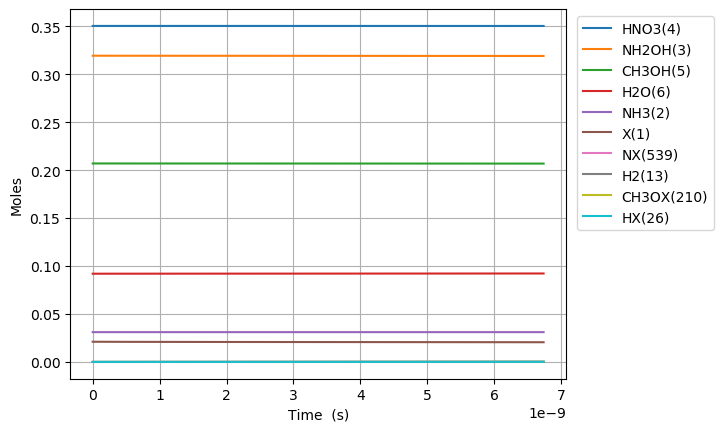

Source data for this figure (header and first rows):
Time (s), Volume (m^3), Ne, X(1), NH3(2), NH2OH(3), HNO3(4), CH3OH(5), H2O(6), N2(7), O2(8), NO2(9), NO(10), N2O(11), CO2(12), H2(13), CO(14), CH4(15), C2H6(16), CH2O(17), CH3(18), C3H8(19), H(20), C2H5(21)
0.0, 0.08478, 0.0, 0.02105, 0.03108, 0.3194, 0.3505, 0.207, 0.09202, 0.0, 0.0, 0.0, 0.0, 0.0, 0.0, 0.0, 0.0, 0.0, 0.0, 0.0, 0.0, 0.0, 0.0, 0.0
1.4605400451781644e-24, 0.08478, 0.0, 0.02105, 0.03108, 0.3194, 0.3505, 0.207, 0.09202, 0.0, 7.221455167008022e-63, 8.751580467262673e-21, 2.183295003186541e-60, 0.0, 2.860693466249044e-101, 4.677784867386773e-43, 1.679355704152042e-69, 9.335195996962653e-51, 3.86899471687351e-74, 6.746775235774662e-41, 1.5454487181649457e-29, -2.088597508106402e-118, 1.323082613463388e-25, 8.050487415358453e-77
4.08951212649886e-24, 0.08478, 0.0, 0.02105, 0.03108, 0.3194, 0.3505, 0.207, 0.09202, 0.0, 1.0913062913136083e-61, 2.4504425308335484e-20, 3.2993953882353436e-59, 0.0, 1.740299418217629e-99, 2.8253821972117285e-42, 1.993731098973141e-68, 5.638458382165443e-50, 5.846824816139296e-73, 4.0750522424078964e-40, 4.327256410861848e-29, -1.6834902363999125e-118, 3.704631317697487e-25, 1.2165896582090356e-75
9.347456289140252e-24, 0.08478, 0.0, 0.02105, 0.03108, 0.3194, 0.3505, 0.207, 0.09202, 0.0, 1.1739775081058228e-60, 5.60101149904811e-20, 3.5493389972181154e-58, 0.0, 7.856543453341519e-98, 1.3603000414781013e-41, 1.9574570296922813e-67, 2.7146749959167395e-49, 6.289747331327004e-72, 1.9619622385632716e-39, 9.890871796255651e-29, 1.823860881730381e-117, 8.467728726165685e-25, 1.308751638140073e-74
1.9863344614423035e-23, 0.08478, 0.0, 0.02105, 0.03108, 0.3194, 0.3505, 0.207, 0.09202, 0.0, 1.079087588384393e-59, 1.1902149435477236e-19, 3.262454035584419e-57, 0.0, 2.9664813195284716e-96, 5.940788851040797e-41, 1.7313486000803686e-66, 1.1855698916142569e-48, 5.7813614255298204e-71, 8.568404549433818e-39, 2.101810256704326e-28, 7.964918643126397e-116, 1.799392354310209e-24, 1.2029682335022572e-73
4.08951212649886e-23, 0.08478, 0.0, 0.02105, 0.03108, 0.3194, 0.3505, 0.207, 0.09202, 0.0, 9.231821505532617e-59, 2.450442530833548e-19, 2.7910981138917953e-56, 0.0, 1.029210176901094e-94, 2.4801633913558064e-40, 1.4553028616365177e-65, 4.949520917589598e-48, 4.946076418114553e-70, 3.577140230007723e-38, 4.327256410861847e-28, 2.8212281957606436e-114, 3.7046313176974906e-24, 1.0291646505945898e-72
8.295867456611973e-23, 0.08478, 0.0, 0.02105, 0.03108, 0.3194, 0.3505, 0.207, 0.09202, 0.0, 7.633048546691093e-58, 4.970897705405199e-19, 2.307733895110069e-55, 0.0, 3.427699603143195e-93, 1.0132284804573234e-39, 1.193145280016737e-64, 2.0220407937260981e-47, 4.0895116302369047e-69, 1.4613785031697323e-37, 8.77814871917689e-28, 9.478815875095292e-113, 7.51510924447206e-24, 8.509332352045753e-72
1.67085781168382e-22, 0.08478, 0.0, 0.02105, 0.03108, 0.3194, 0.3505, 0.207, 0.09202, 0.0, 6.207068311706302e-57, 1.0011808054548498e-18, 1.8766108776287832e-54, 0.0, 1.1188582408893115e-91, 4.0956380620721745e-39, 9.662400928408731e-64, 8.173412184748656e-47, 3.3255229408182557e-68, 5.907125564132011e-37, 1.7679933335806974e-27, 3.107293855327667e-111, 1.513606509802122e-23, 6.919647749268247e-71
3.353399943729065e-22, 0.08478, 0.0, 0.02105, 0.03108, 0.3194, 0.3505, 0.207, 0.09202, 0.0, 5.006225459883005e-56, 2.00936287528351e-18, 1.513554657705405e-53, 0.0, 3.6159565049194497e-90, 1.6468433130673547e-38, 7.777142659122083e-63, 3.2864930915146885e-46, 2.6821547271119053e-67, 2.3752292088553955e-36, 3.548350256906714e-27, 1.0063491052712773e-109, 3.037797680511963e-23, 5.5809465912397055e-70
6.718484207819557e-22, 0.08478, 0.0, 0.02105, 0.03108, 0.3194, 0.3505, 0.207, 0.09202, 0.0, 4.021272539597615e-55, 4.025727014940829e-18, 1.2157694117022652e-52, 0.0, 1.1628374258390273e-88, 6.604620456525264e-38, 6.240670056580299e-62, 1.318030721693558e-45, 2.1544525386475748e-66, 9.525731474738683e-36, 7.109064103558748e-27, 3.2396735277265703e-108, 6.086180021931679e-23, 4.482919806979223e-69
1.3448652736000538e-21, 0.08478, 0.0, 0.02105, 0.03108, 0.3194, 0.3505, 0.207, 0.09202, 0.0, 3.2235476741842543e-54, 8.058455294255471e-18, 9.745896655463723e-52, 0.0, 3.7302769841493326e-87, 2.6453269403103387e-37, 5.000134860825676e-61, 5.2789976985142315e-45, 1.7270603774577025e-65, 3.815261185050047e-35, 1.4230491796862816e-26, 1.0398031744853459e-106, 1.2182944704771249e-22, 3.5936150994601362e-68
2.6908989792362503e-21, 0.08478, 0.0, 0.02105, 0.03108, 0.3194, 0.3505, 0.207, 0.09202, 0.0, 2.5814525515490903e-53, 1.612391185288475e-17, 7.804621594358107e-51, 0.0, 1.1951623698887647e-85, 1.0588472306060293e-36, 4.003155522949469e-60, 2.1129748259101542e-44, 1.3830490095654426e-64, 1.5270987597800167e-34, 2.8473347183470936e-26, 3.3323509041438766e-105, 2.437647407045094e-22, 2.8778066296581942e-67
5.382966390508643e-21, 0.08478, 0.0, 0.02105, 0.03108, 0.3194, 0.3505, 0.207, 0.09202, 0.0, 2.0662083172031186e-52, 3.22548249701433e-17, 6.246860528662339e-50, 0.0, 3.8268793739038313e-84, 4.236984704385296e-36, 3.2037528046804155e-59, 8.454651580805987e-44, 1.1069997645119642e-63, 6.110384177368894e-34, 5.695905795668717e-26, 1.067149890231074e-103, 4.876353280181253e-22, 2.303411693518768e-66
1.0767101213053428e-20, 0.08478, 0.0, 0.02105, 0.03108, 0.3194, 0.3505, 0.207, 0.09202, 0.0, 1.6533852663690004e-51, 6.451665120466038e-17, 4.99875403324988e-49, 0.0, 1.2249791557610863e-82, 1.6952430614905527e-35, 2.5635078023936517e-58, 3.382411166171103e-43, 8.858240891197157e-63, 2.4445515552700036e-33, 1.1393047950311955e-25, 3.416156355669755e-102, 9.753765026454457e-22, 1.8431960246879635e-65
2.1535370858143e-20, 0.08478, 0.0, 0.02105, 0.03108, 0.3194, 0.3505, 0.207, 0.09202, 0.0, 1.3228756785824262e-50, 1.290403036736944e-16, 3.999509532539737e-48, 0.0, 3.920538144617985e-81, 6.782910517135337e-35, 2.0510310463599393e-57, 1.3530745810797368e-42, 7.087489932533203e-62, 9.779002046395963e-33, 2.278733225959839e-25, 1.0933743505705072e-100, 1.950858851900441e-21, 1.4747435104912408e-64
4.3071910148322145e-20, 0.08478, 0.0, 0.02105, 0.03108, 0.3194, 0.3505, 0.207, 0.09202, 0.0, 1.0583675331497963e-49, 2.58087608611762e-16, 3.199810160771157e-47, 0.0, 1.2546691987547256e-79, 2.714383762944248e-34, 1.6409508593208884e-56, 5.4125185613830175e-42, 5.6703508557639345e-61, 3.911759989287382e-32, 4.557590087817111e-25, 3.4991248635568598e-99, 3.901823550411848e-21, 1.1798694892477198e-63
8.614498872868042e-20, 0.08478, 0.0, 0.02105, 0.03108, 0.3194, 0.3505, 0.207, 0.09202, 0.0, 8.46720823451171e-49, 5.161822184878954e-16, 2.5599291449868746e-46, 0.0, 4.015097963566965e-78, 1.0866629351306245e-33, 1.3128688512534786e-55, 2.1650514727501118e-41, 4.536424252887509e-60, 1.5647358304262942e-31, 9.115303811531597e-25, 1.1197722698090231e-97, 7.803752947440332e-21, 9.439254646517367e-63
1.72291145889397e-19, 0.08478, 0.0, 0.02105, 0.03108, 0.3194, 0.3505, 0.207, 0.09202, 0.0, 6.773873776970209e-48, 1.032371438240155e-15, 2.0479757230347222e-45, 0.0, 1.2848572461044583e-76, 4.353794747573826e-33, 1.0504307532023808e-54, 8.660293988177878e-41, 3.629196830496759e-59, 6.259006991685093e-31, 1.823073125896033e-24, 3.5833549671772044e-96, 1.5607611741519965e-20, 7.5515232120513e-62
3.445834602108301e-19, 0.08478, 0.0, 0.02105, 0.03108, 0.3194, 0.3505, 0.207, 0.09202, 0.0, 5.419141897647468e-47, 2.064749877744645e-15, 1.6383935413491578e-44, 0.0, 4.111590082239721e-75, 1.7472058179079938e-32, 8.405467218981964e-54, 3.464135214784624e-40, 2.9033804358472246e-58, 2.503615530719097e-30, 3.6461586153816836e-24, 1.1466869822815674e-94, 3.1215329329769917e-20, 6.041266367940347e-61
6.891680888536964e-19, 0.08478, 0.0, 0.02105, 0.03108, 0.3194, 0.3505, 0.207, 0.09202, 0.0, 4.335330668611669e-46, 4.129506756753509e-15, 1.310720018274685e-43, 0.0, 1.3157198225168483e-73, 7.034273649289353e-32, 6.727547859368001e-53, 1.385657609824043e-39, 2.3227135372925317e-57, 1.0014487590962408e-29, 7.292329594352604e-24, 3.669419771899188e-93, 6.243076450663258e-20, 4.8330322137444093e-60
1.3783373461394289e-18, 0.08478, 0.0, 0.02105, 0.03108, 0.3194, 0.3505, 0.207, 0.09202, 0.0, 3.468271395099496e-45, 8.259020514770771e-15, 1.048578088713089e-42, 0.0, 4.2103433812728555e-72, 2.850059167827948e-31, 5.387092892013691e-52, 5.54263748712166e-39, 1.8581745052865726e-56, 4.005800129959217e-29, 1.4584671552292912e-23, 1.1742177555945264e-91, 1.248616348618088e-19, 3.8664334187661204e-59
2.7566758607108942e-18, 0.08478, 0.0, 0.02105, 0.03108, 0.3194, 0.3505, 0.207, 0.09202, 0.0, 2.7746198601656394e-44, 1.6518048030803434e-14, 8.388633006265858e-42, 0.0, 1.347330581257202e-70, 1.169101315916052e-30, 4.317752108753781e-51, 2.2170564044123534e-38, 1.4865410744110989e-55, 1.6023210706602102e-28, 2.916935546816743e-23, 3.7575023036481162e-90, 2.497233755779651e-19, 3.0931497941227042e-58
4.1350143752823595e-18, 0.08478, 0.0, 0.02105, 0.03108, 0.3194, 0.3505, 0.207, 0.09202, 0.0, 8.237155025189553e-44, 2.4777075546834242e-14, 2.4903761237780397e-41, 0.0, 6.303153166852019e-70, 2.533408079588336e-30, 1.2361466991714936e-50, 4.711245740350761e-38, 4.413170055123717e-55, 3.404932911782159e-28, 4.3754039384035816e-23, 1.797657157545183e-89, 3.7458511629992517e-19, 9.182791032425198e-58
6.891691404425289e-18, 0.08478, 0.0, 0.02105, 0.03108, 0.3194, 0.3505, 0.207, 0.09202, 0.0, 3.858457946885781e-43, 4.1295130578888395e-14, 1.1665449438161639e-40, 0.0, 9.206413229609489e-69, 7.335521048162668e-30, 5.703207669016029e-50, 1.302521113316511e-37, 2.0672223623412333e-54, 9.41363972758444e-28, 7.292340721574815e-23, 2.710761297236409e-88, 6.243085977670605e-19, 4.3014138892959016e-57
9.290555652788911e-18, 0.08478, 0.0, 0.02105, 0.03108, 0.3194, 0.3505, 0.207, 0.09202, 0.0, 8.647311013005901e-43, 5.566916542228159e-14, 2.6143804284035614e-40, 0.0, 3.129671920990382e-68, 1.3220354414299637e-29, 1.249434261296477e-49, 2.276620749740964e-37, 4.632916814508474e-54, 1.645369684572395e-27, 9.830663234479674e-23, 9.387837251604304e-88, 8.416183244356518e-19, 9.640033455960037e-57
1.1689419901152533e-17, 0.08478, 0.0, 0.02105, 0.03108, 0.3194, 0.3505, 0.207, 0.09202, 0.0, 1.643983810420963e-42, 7.004320026566872e-14, 4.970330189631272e-40, 0.0, 8.1499627309507e-68, 2.1090713728114813e-29, 2.3397736050690366e-49, 3.521325731225146e-37, 8.807871286949004e-54, 2.5449485199122878e-27, 1.236898574738254e-22, 2.4806455718548845e-87, 1.0589280511231334e-18, 1.8327152694836693e-56
1.4088284149516155e-17, 0.08478, 0.0, 0.02105, 0.03108, 0.3194, 0.3505, 0.207, 0.09202, 0.0, 2.7700796895463526e-42, 8.441723510905025e-14, 8.374906505641647e-40, 0.0, 1.8232258907897475e-67, 3.0943398564596325e-29, 3.886924999979409e-49, 5.016557873714126e-37, 1.4841086150272153e-53, 3.62558948242705e-27, 1.4907308260283567e-22, 5.625048033153314e-87, 1.2762377778281039e-18, 3.088088406063285e-56
1.8886012646243398e-17, 0.08478, 0.0, 0.02105, 0.03108, 0.3194, 0.3505, 0.207, 0.09202, 0.0, 6.0495602918256e-42, 1.131653047958006e-13, 1.8289907701359475e-39, 0.0, 6.221622626534181e-67, 5.564497094775783e-29, 8.23892616707057e-49, 8.574401114941947e-37, 3.24113583450419e-53, 6.196930102527251e-27, 1.9983953286081447e-22, 1.9790160605294984e-86, 1.710857231277652e-18, 6.744057605800143e-56
2.3683741142970642e-17, 0.08478, 0.0, 0.02105, 0.03108, 0.3194, 0.3505, 0.207, 0.09202, 0.0, 1.1256458979412258e-41, 1.4191337448253014e-13, 3.4032158678868633e-39, 0.0, 1.603781140636922e-66, 8.904297687008375e-29, 1.4951895375009795e-48, 1.3061559520848e-36, 6.030804026712893e-53, 9.439909597322163e-27, 2.506059831187249e-22, 5.226435839291293e-86, 2.1454766847920735e-18, 1.2548714969751268e-55
2.8481469639697886e-17, 0.08478, 0.0, 0.02105, 0.03108, 0.3194, 0.3505, 0.207, 0.09202, 0.0, 1.8960314920308396e-41, 1.7066144416923752e-13, 5.732357282032604e-39, 0.0, 3.601546109791742e-66, 1.3263662312723905e-28, 2.4737230516773556e-48, 1.8538999407930223e-36, 1.0158251700488294e-52, 1.3398589819728958e-26, 3.013724333765626e-22, 1.199815600299837e-85, 2.5800961383756243e-18, 2.1136983496027766e-55
3.807692663315237e-17, 0.08478, 0.0, 0.02105, 0.03108, 0.3194, 0.3505, 0.207, 0.09202, 0.0, 4.47611289162073e-41, 2.2815758354258456e-13, 1.353283341585836e-38, 0.0, 1.528011265950665e-65, 2.567703381353894e-28, 5.728326193405783e-48, 3.251993301582345e-36, 2.3981395659275484e-52, 2.3502953627766157e-26, 4.0290533389201533e-22, 5.29825162829116e-85, 3.449335045753968e-18, 4.9899764172740934e-55
4.767238362660686e-17, 0.08478, 0.0, 0.02105, 0.03108, 0.3194, 0.3505, 0.207, 0.09202, 0.0, 8.705849393571806e-41, 2.8565372291584163e-13, 2.632078601541022e-38, 0.0, 4.461246464413895e-65, 4.356483037380897e-28, 1.1071141063222362e-47, 5.0525834085377527e-36, 4.66427956381411e-52, 3.6516260189979374e-26, 5.044382344071721e-22, 1.5775277228915513e-84, 4.318573953413285e-18, 9.70529211797526e-55
6.686329761351584e-17, 0.08478, 0.0, 0.02105, 0.03108, 0.3194, 0.3505, 0.207, 0.09202, 0.0, 2.423336971218932e-40, 4.006460016620851e-13, 7.326583656185262e-38, 0.0, 2.5477508569431767e-64, 1.0021090372470818e-27, 3.099472719525865e-47, 9.862404813814656e-36, 1.29833639431141e-51, 7.1278019790129e-26, 7.075040354365969e-22, 9.221050299330911e-84, 6.057051769575646e-18, 2.7015391770130187e-54
1.0524512558733379e-16, 0.08478, 0.0, 0.02105, 0.03108, 0.3194, 0.3505, 0.207, 0.09202, 0.0, 9.713723834871513e-40, 6.306305591534901e-13, 2.936793816781742e-37, 0.0, 2.7792700142665486e-63, 3.254419103018236e-27, 1.2857922491627506e-46, 2.4316868156873097e-35, 5.2042622750500645e-51, 1.7574397334840238e-25, 1.113635637491891e-21, 1.0217175791840393e-82, 9.534007405275449e-18, 1.0828871843294905e-53
1.8200878153496969e-16, 0.08478, 0.0, 0.02105, 0.03108, 0.3194, 0.3505, 0.207, 0.09202, 0.0, 5.200867999198341e-39, 1.0905996741319721e-12, 1.5724018161943967e-36, 0.0, 4.8714462377413816e-62, 1.4536860639682077e-26, 7.468602230102671e-46, 7.256615687723514e-35, 2.786437167210393e-50, 5.244534223379945e-25, 1.925898841588257e-21, 1.8022462777866211e-81, 1.648791869017615e-17, 5.79793434464399e-53
3.355360934302415e-16, 0.08478, 0.0, 0.02105, 0.03108, 0.3194, 0.3505, 0.207, 0.09202, 0.0, 3.349776281531438e-38, 2.0105379040716225e-12, 1.0127529331957788e-35, 0.0, 1.1337942116661091e-60, 8.255721901406581e-26, 5.598600827517574e-45, 2.4642664976526367e-34, 1.7946891045827046e-49, 1.780985862849381e-24, 3.550425249724099e-21, 4.19832213657954e-80, 3.0395741313982426e-17, 3.7343349133505065e-52
4.890634053255133e-16, 0.08478, 0.0, 0.02105, 0.03108, 0.3194, 0.3505, 0.207, 0.09202, 0.0, 9.967263453682555e-38, 2.93047613398819e-12, 3.01344760636898e-35, 0.0, 5.982643412441173e-60, 2.35136291056766e-25, 1.8523621236708182e-44, 5.234366032059188e-34, 5.3400996422359545e-49, 3.783004757922126e-24, 5.1749516577840894e-21, 2.2144355994774386e-79, 4.430356400979552e-17, 1.1111518136366097e-51
7.961180291160569e-16, 0.08478, 0.0, 0.02105, 0.03108, 0.3194, 0.3505, 0.207, 0.09202, 0.0, 4.31884119941767e-37, 4.770352593752072e-12, 1.3057346978290794e-34, 0.0, 7.381966203490032e-59, 9.747016761511765e-25, 1.0003887104506237e-43, 1.3869054192452541e-33, 2.3138790752611994e-48, 1.0023505701206201e-23, 8.424004473676516e-21, 2.7248179749946995e-78, 7.211920961744388e-17, 4.814649731732065e-51
1.0715030758707121e-15, 0.08478, 0.0, 0.02105, 0.03108, 0.3194, 0.3505, 0.207, 0.09202, 0.0, 1.0236716823758939e-36, 6.4204644162543e-12, 3.094912680390186e-34, 0.0, 2.841599166375842e-58, 2.2714538497163773e-24, 2.71079432358109e-43, 2.5122762361672236e-33, 5.48446302227316e-48, 1.815683660748567e-23, 1.1337950371928097e-20, 1.0471520670730813e-77, 9.706595312138569e-17, 1.1411905099559486e-50
1.3468881226253674e-15, 0.08478, 0.0, 0.02105, 0.03108, 0.3194, 0.3505, 0.207, 0.09202, 0.0, 1.998311420487127e-36, 8.070576238682257e-12, 6.0415848969038535e-34, 0.0, 8.187423255293807e-58, 4.3872867846525806e-24, 5.975021894990154e-43, 3.969524072650249e-33, 1.0706230602107955e-47, 2.868872407608382e-23, 1.4251896269935633e-20, 3.0124602726429503e-77, 1.2201269685700906e-16, 2.2277201452246233e-50
1.6222731693800226e-15, 0.08478, 0.0, 0.02105, 0.03108, 0.3194, 0.3505, 0.207, 0.09202, 0.0, 3.4478433181217345e-36, 9.720688061035944e-12, 1.0424019987338501e-33, 0.0, 1.966206527305732e-57, 7.515121072356682e-24, 1.1483347791641231e-42, 5.7586489415412514e-33, 1.8472298794047082e-47, 4.16191681753881e-23, 1.716584216769913e-20, 7.221937279945087e-77, 1.469594408243154e-16, 3.843660171468792e-50
1.897658216134678e-15, 0.08478, 0.0, 0.02105, 0.03108, 0.3194, 0.3505, 0.207, 0.09202, 0.0, 5.468366749471346e-36, 1.1370799883315361e-11, 1.6532759533489727e-33, 0.0, 4.150656986843731e-57, 1.1856388531220183e-23, 2.0078483334887972e-42, 7.879650848702643e-33, 2.92975333241299e-47, 5.694816892222953e-23, 2.0079788065218593e-20, 1.521829110936497e-76, 1.7190618502330622e-16, 6.09614229474875e-50
2.4484283096439884e-15, 0.08478, 0.0, 0.02105, 0.03108, 0.3194, 0.3505, 0.207, 0.09202, 0.0, 1.1566869219440765e-35, 1.4671023527651387e-11, 3.4970637012226586e-33, 0.0, 1.4151686302502531e-56, 2.4901297737408512e-23, 5.030065440383219e-42, 1.3117285780779537e-32, 6.197110616762007e-47, 9.480184028825457e-23, 2.5907679859525413e-20, 5.1687499554651514e-76, 2.2179967411634667e-16, 1.2894760701428165e-49
2.999198403153299e-15, 0.08478, 0.0, 0.02105, 0.03108, 0.3194, 0.3505, 0.207, 0.09202, 0.0, 2.106190960953696e-35, 1.797124717169033e-11, 6.367742097569924e-33, 0.0, 3.753159101159299e-56, 4.5132042295551167e-23, 1.0575668061249854e-41, 1.9682428876900496e-32, 1.1284210201364157e-46, 1.4224973802802084e-22, 3.173557165285613e-20, 1.366143063804783e-75, 2.7169316413614224e-16, 2.34798439543918e-49
3.5499684966626094e-15, 0.08478, 0.0, 0.02105, 0.03108, 0.3194, 0.3505, 0.207, 0.09202, 0.0, 3.4764386215622853e-35, 2.1271470815432195e-11, 1.051047370314001e-32, 0.0, 8.512619379558517e-56, 7.424842275894663e-23, 1.9809114727419676e-41, 2.7575080139653026e-32, 1.862550209505387e-46, 1.9929186194477567e-22, 3.756346344521075e-20, 3.088194026793574e-75, 3.215866550827056e-16, 3.875538251729432e-49
4.1007385901719195e-15, 0.08478, 0.0, 0.02105, 0.03108, 0.3194, 0.3505, 0.207, 0.09202, 0.0, 5.347064863505167e-35, 2.457169445887699e-11, 1.6166022512340442e-32, 0.0, 1.7316895015022367e-55, 1.1391979597157367e-22, 3.412999335873233e-41, 3.6795239566368083e-32, 2.8647641639550045e-46, 2.6592821180766564e-22, 4.339135523658931e-20, 6.260362034789406e-75, 3.7148014695604905e-16, 5.960914794570628e-49
4.65150868368123e-15, 0.08478, 0.0, 0.02105, 0.03108, 0.3194, 0.3505, 0.207, 0.09202, 0.0, 7.795461942309032e-35, 2.7871918102024704e-11, 2.3568372057691385e-32, 0.0, 3.241731873668421e-55, 1.6576855922438216e-22, 5.515541966431907e-41, 4.7342907153212833e-32, 4.176526857761758e-46, 3.4215878738340813e-22, 4.921924702699182e-20, 1.1677274088964366e-74, 4.213736397561845e-16, 8.690391009956385e-49
5.20227877719054e-15, 0.08478, 0.0, 0.02105, 0.03108, 0.3194, 0.3505, 0.207, 0.09202, 0.0, 1.0898046986888293e-34, 3.117214174487535e-11, 3.294855773430009e-32, 0.0, 5.6823696555858124e-55, 2.313967185124158e-22, 8.472553922252632e-41, 5.921808289782149e-32, 5.838779827585244e-46, 4.279835884519352e-22, 5.50471388164183e-20, 2.0392271323849933e-74, 4.712671334831237e-16, 1.2149156811453665e-48
5.75304887069985e-15, 0.08478, 0.0, 0.02105, 0.03108, 0.3194, 0.3505, 0.207, 0.09202, 0.0, 1.473164477186768e-34, 3.4472365387428916e-11, 4.453884739667085e-32, 0.0, 9.428976728064141e-55, 3.1241486383523457e-22, 1.2487381411242517e-40, 7.242076679915191e-32, 7.89268301192048e-46, 5.234026148016792e-22, 6.08750306048688e-20, 3.37104900921454e-74, 5.211606281368789e-16, 1.6422856556572374e-48
6.30381896420916e-15, 0.08478, 0.0, 0.02105, 0.03108, 0.3194, 0.3505, 0.207, 0.09202, 0.0, 1.937397218555151e-34, 3.777258902968541e-11, 5.857420607259932e-32, 0.0, 1.4942584823941406e-54, 4.1045232391938616e-22, 1.7783074867967758e-40, 8.695095885635063e-32, 1.037987431153194e-45, 6.28415866220082e-22, 6.670292239234331e-20, 5.322416505385003e-74, 5.71054123717462e-16, 2.1598129132281148e-48
7.405359151227781e-15, 0.08478, 0.0, 0.02105, 0.03108, 0.3194, 0.3505, 0.207, 0.09202, 0.0, 3.139451712409641e-34, 4.43730363133072e-11, 9.491646439905362e-32, 0.0, 3.368644904089e-54, 6.640783010258896e-22, 3.3226071601218067e-40, 1.1999386743142045e-31, 1.6820047983107578e-45, 8.672250433904082e-22, 7.83587059643645e-20, 1.190910009441332e-73, 6.708411176591595e-16, 3.499864809909362e-48
8.39674531954454e-15, 0.08478, 0.0, 0.02105, 0.03108, 0.3194, 0.3505, 0.207, 0.09202, 0.0, 4.575721220621656e-34, 5.031343886755083e-11, 1.3833985216715581e-31, 0.0, 6.35440412415229e-54, 9.668667367715132e-22, 5.420356646562211e-40, 1.542725630260053e-31, 2.4515061077867864e-45, 1.1149655503959248e-21, 8.884891117584596e-20, 2.23161384170639e-73, 7.60649415376559e-16, 5.1010199057478834e-48
9.388131487861299e-15, 0.08478, 0.0, 0.02105, 0.03108, 0.3194, 0.3505, 0.207, 0.09202, 0.0, 6.394622398500974e-34, 5.625384142083197e-11, 1.9333151774369174e-31, 0.0, 1.11719727449661e-53, 1.3500842705018596e-21, 8.381874901877491e-40, 1.9285238502093122e-31, 3.4260076411010675e-45, 1.3937913432437012e-21, 9.933911638416563e-20, 3.8979055115706574e-73, 8.504577160970674e-16, 7.128733278956954e-48
1.0379517656178058e-14, 0.08478, 0.0, 0.02105, 0.03108, 0.3194, 0.3505, 0.207, 0.09202, 0.0, 8.641306776669793e-34, 6.219424397315062e-11, 2.612565482736382e-31, 0.0, 1.8569065497149457e-53, 1.8231985526796293e-21, 1.2416896019604971e-39, 2.3573333340721587e-31, 4.629699956957482e-45, 1.703702420670475e-21, 1.0982932158932355e-19, 6.436926830963946e-73, 9.402660198207551e-16, 9.633339913821885e-48
1.1370903824494817e-14, 0.08478, 0.0, 0.02105, 0.03108, 0.3194, 0.3505, 0.207, 0.09202, 0.0, 1.136090875966199e-33, 6.813464652450677e-11, 3.4347951318977575e-31, 0.0, 2.948111564682925e-53, 2.3956741190469216e-21, 1.7757986870547957e-39, 2.8291540817578132e-31, 6.08676443851089e-45, 2.0446987814129558e-21, 1.2031952679132e-19, 1.0154121917144769e-72, 1.0300743265476919e-15, 1.2665155702418438e-47
1.3353676161128335e-14, 0.08478, 0.0, 0.02105, 0.03108, 0.3194, 0.3505, 0.207, 0.09202, 0.0, 1.8399533223728347e-33, 8.00154516243317e-11, 5.56281456580829e-31, 0.0, 6.671566271553292e-53, 3.876596871076435e-21, 3.3402295728841086e-39, 3.9018293682370726e-31, 9.857805115662488e-45, 2.8199473477913528e-21, 1.4129993718582873e-19, 2.2684386759085164e-72, 1.209690949011592e-15, 2.0511823306148473e-47
1.5336448497761853e-14, 0.08478, 0.0, 0.02105, 0.03108, 0.3194, 0.3505, 0.207, 0.09202, 0.0, 2.787178788833309e-33, 9.189625672030677e-11, 8.426604612126812e-31, 0.0, 1.3501581776168755e-52, 5.8686237337209326e-21, 5.7630681987666584e-39, 5.1465497089234555e-31, 1.4932696924082209e-44, 3.7195370322727956e-21, 1.6228034756769284e-19, 4.53292519869886e-72, 1.389307583489328e-15, 3.107150498359102e-47
1.731922083439537e-14, 0.08478, 0.0, 0.02105, 0.03108, 0.3194, 0.3505, 0.207, 0.09202, 0.0, 4.013903977838507e-33, 1.0377706181243203e-10, 1.2135419067850776e-30, 0.0, 2.510438765388223e-52, 8.447549200089645e-21, 9.312354047507064e-39, 6.563315103095851e-31, 2.1505047258465264e-44, 4.74346782475431e-21, 1.8326075793691346e-19, 8.324168418632982e-72, 1.5689242299814605e-15, 4.474705315681848e-47
1.930199317102889e-14, 0.08478, 0.0, 0.02105, 0.03108, 0.3194, 0.3505, 0.207, 0.09202, 0.0, 5.556266609473857e-33, 1.1565786690070756e-10, 1.6798514817459735e-30, 0.0, 4.368596566989291e-52, 1.1689177482777059e-20, 1.429259255580827e-38, 8.152125550034935e-31, 2.9768468965249824e-44, 5.8917397151372395e-21, 2.042411682934915e-19, 1.4309182008354527e-71, 1.7485408884885497e-15, 6.194133159165985e-47
2.1284765507662407e-14, 0.08478, 0.0, 0.02105, 0.03108, 0.3194, 0.3505, 0.207, 0.09202, 0.0, 7.450402797484649e-33, 1.2753867198513338e-10, 2.2525143899856544e-30, 0.0, 7.20827379329504e-52, 1.5669317017222356e-20, 2.1044760849133345e-38, 9.912981049022185e-31, 3.9916566284520265e-44, 7.164352693327224e-21, 2.252215786374282e-19, 2.3326777594850927e-71, 1.9281575590111556e-15, 8.305718614603723e-47
... 1,684 more rows
